Run: headless pygame with SDL's dummy video driver; simulated clock (each Clock.tick advances the game by its frame time, no real sleeping); random seed 0; keys injected as events and as key.get_pressed() state; no mouse input.
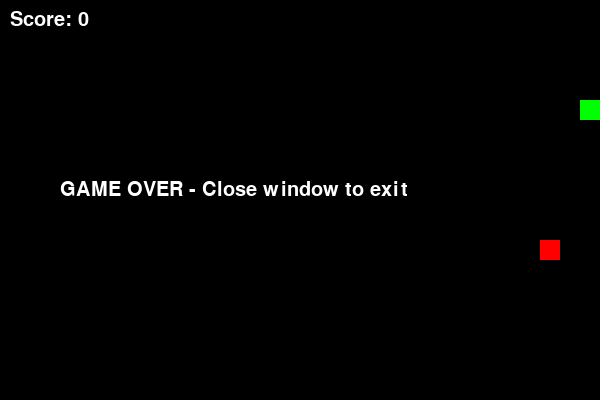
Frame 1 of 4 · flips 1–60 · no input
Frame 2 of 4 · flips 61–180 · tapped SPACE, RETURN · held RIGHT (→), D · screen unchanged from frame 1, image omitted
Frame 3 of 4 · flips 181–300 · held DOWN (↓), S · screen unchanged from frame 2, image omitted
Frame 4 of 4 · flips 301–420 · held LEFT (←), A, UP (↑), W · screen unchanged from frame 3, image omitted

The pygame program that drew these frames:

import pygame
import random

pygame.init()

screen = pygame.display.set_mode((600, 400))
pygame.display.set_caption("Oryan's Snake Game")
clock = pygame.time.Clock()
font = pygame.font.SysFont("arial", 30)

GREEN = (0, 255, 0)
BLACK = (0, 0, 0)
RED = (255, 0, 0)
WHITE = (255, 255, 255)

WIDTH =  600
HEIGHT = 400
block_size = 20
snake = [(100, 100)]
direction = (block_size, 0)
score = 0


def spawn_food():
    x = random.randrange(0, 600, block_size)
    y = random.randrange(0, 400, block_size)
    return (x, y)

food = spawn_food()
game_over = False

running = True
while running:
    for event in pygame.event.get():
        if event.type == pygame.QUIT:
            running = False
        elif event.type == pygame.KEYDOWN:
            if event.key == pygame.K_RIGHT:
                direction = (block_size, 0)
            elif event.key == pygame.K_LEFT:
                direction = (-block_size, 0)
            elif event.key == pygame.K_UP:
                direction = (0, -block_size)
            elif event.key == pygame.K_DOWN:
                direction = (0, block_size)
                
    if not game_over:
        head_x, head_y = snake[0]
        new_head = (head_x + direction[0], head_y + direction[1])
        
        if new_head[0] < 0 or new_head[0] >= WIDTH or new_head[1] < 0 or new_head[1] >= HEIGHT:
            game_over = True
        elif new_head in snake:
            game_over = True
        else:
            snake.insert(0, new_head)
            if new_head == food:
                food = spawn_food()
                score += 1
            else:
                snake.pop()
            
    screen.fill(BLACK)
    for segment in snake:
        pygame.draw.rect(screen, GREEN, (segment[0], segment[1], block_size, block_size))
    pygame.draw.rect(screen, RED, (food[0], food[1], block_size, block_size))
    
    score_text = font.render(f"Score: {score}", True, WHITE)
    screen.blit(score_text, (10, 10))
    
    if game_over:
        game_over_text = font.render("GAME OVER - Close window to exit", True, WHITE)
        screen.blit(game_over_text, (60, 180))
        
    pygame.display.update()
    clock.tick(10)
    
pygame.quit()
